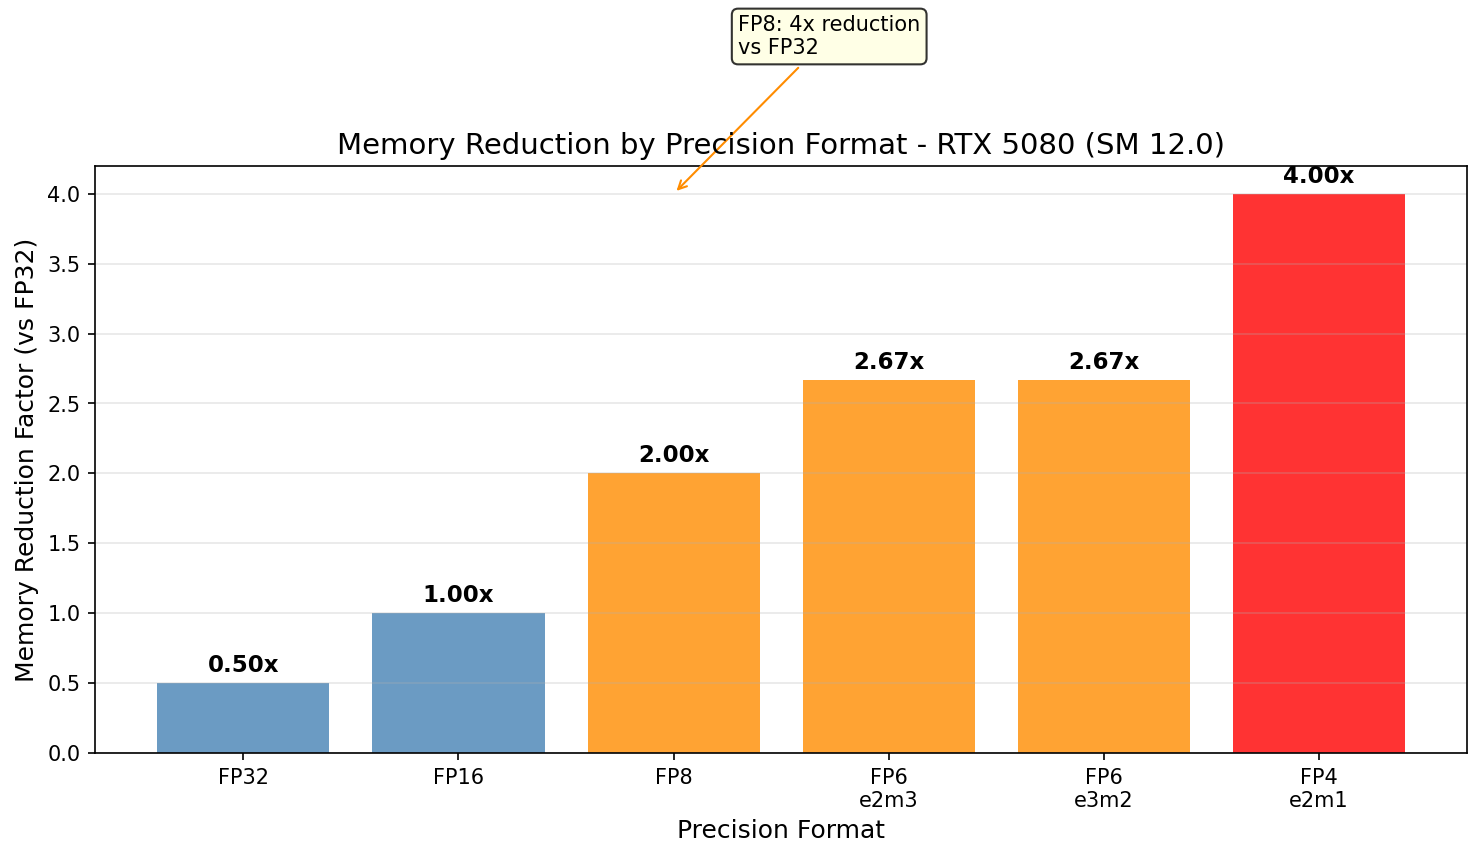

The file beside this chart, header and first rows:
format, reduction_factor, description
FP32, 0.5, Baseline
FP16, 1.0, Reference
FP8, 2.0, 4x vs FP32
FP6 e2m3, 2.67, 4x vs FP32
FP6 e3m2, 2.67, 4x vs FP32
FP4 e2m1, 4.0, 8x vs FP32
